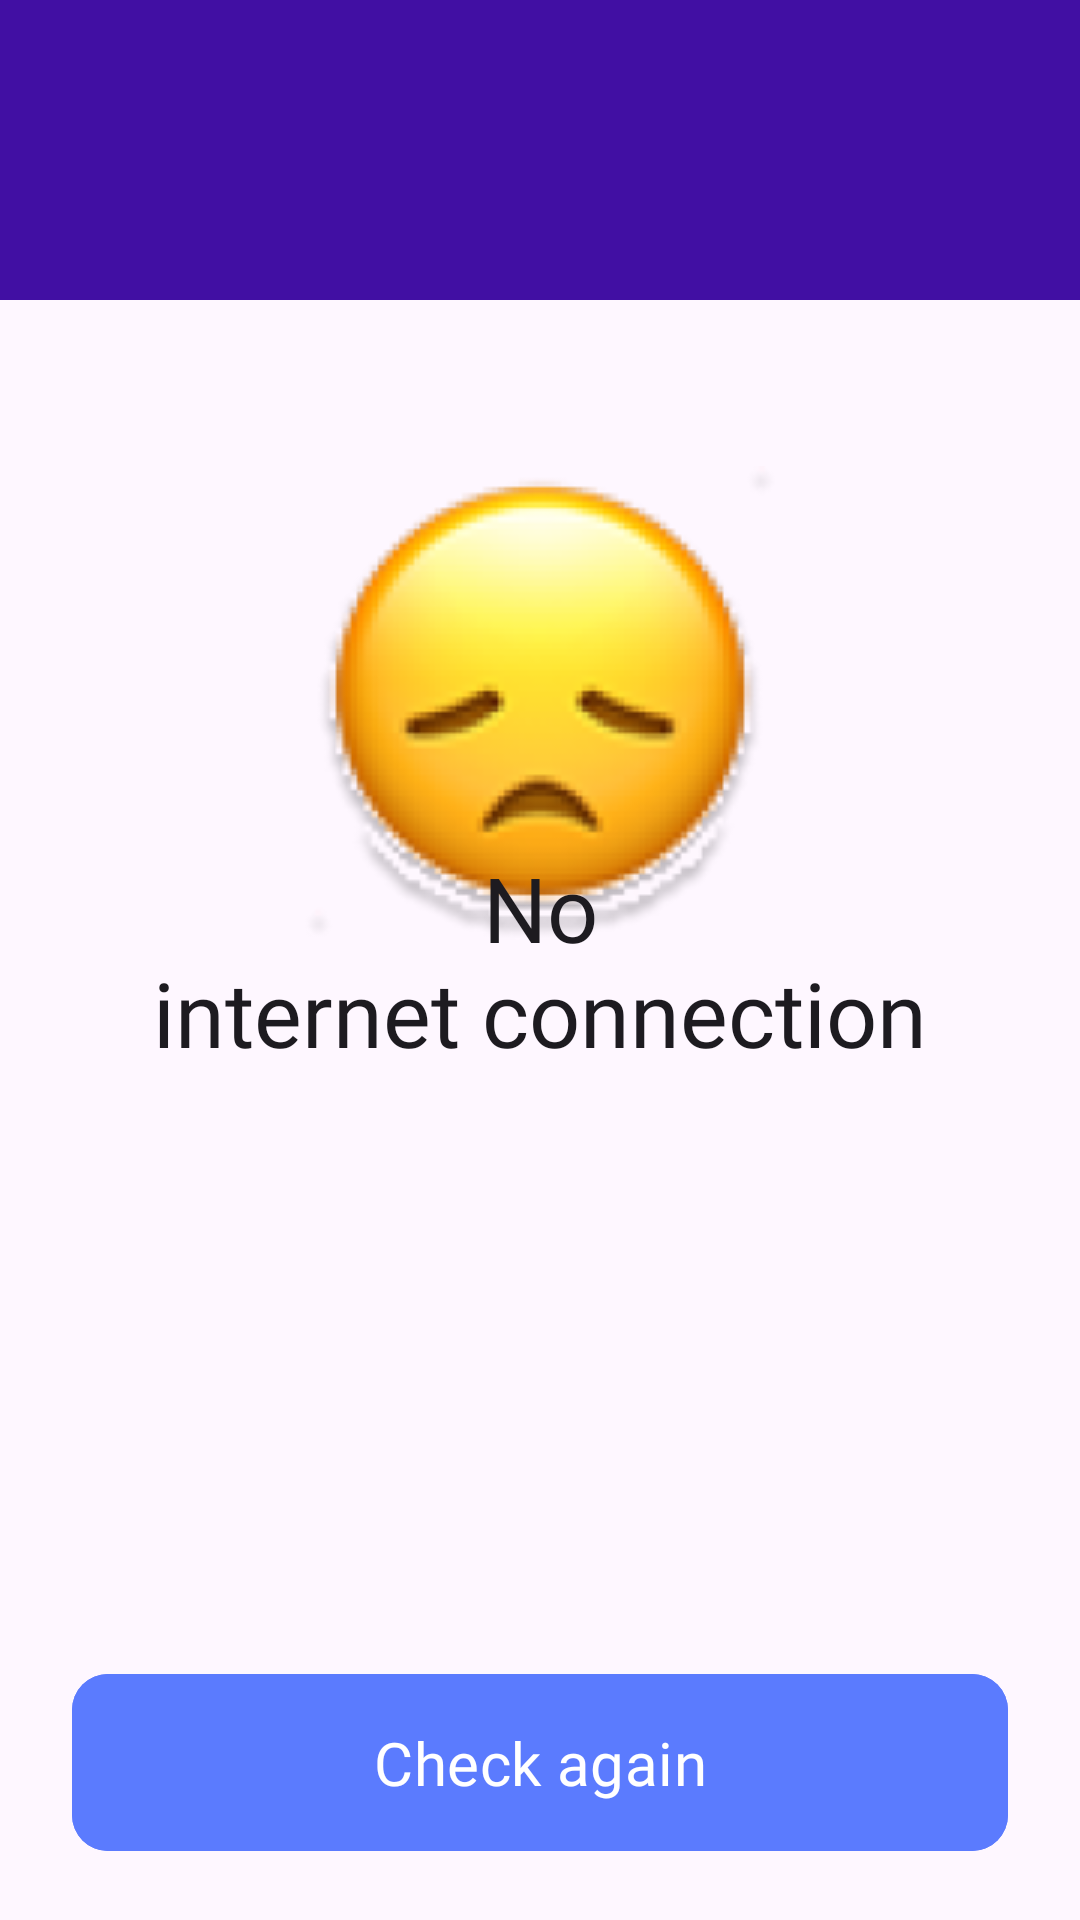

Layout XML and referenced resources for this Android screen:
<!-- AndroidManifest.xml: application theme Base.Theme.Profi26 -->
<!-- res/layout/activity_no_internet.xml -->
<?xml version="1.0" encoding="utf-8"?>
<androidx.constraintlayout.widget.ConstraintLayout xmlns:android="http://schemas.android.com/apk/res/android"
    xmlns:app="http://schemas.android.com/apk/res-auto"
    xmlns:tools="http://schemas.android.com/tools"
    android:id="@+id/main"
    android:layout_width="match_parent"
    android:layout_height="match_parent"
    tools:context=".ui.NoInternetActivity">

    <LinearLayout
        android:layout_width="match_parent"
        android:layout_height="100dp"
        android:orientation="horizontal"
        app:layout_constraintBottom_toBottomOf="parent"
        app:layout_constraintEnd_toEndOf="parent"
        app:layout_constraintStart_toStartOf="parent"
        app:layout_constraintTop_toTopOf="parent"
        app:layout_constraintVertical_bias="0.0"
        android:background="@color/deep_blue" />

    <ImageView
        android:id="@+id/imageView2"
        android:layout_width="wrap_content"
        android:layout_height="wrap_content"
        app:layout_constraintBottom_toBottomOf="parent"
        app:layout_constraintEnd_toEndOf="parent"
        app:layout_constraintStart_toStartOf="parent"
        app:layout_constraintTop_toTopOf="parent"
        app:layout_constraintVertical_bias="0.322"
        app:srcCompat="@drawable/nointernet" />

    <TextView
        android:id="@+id/textView2"
        android:layout_width="wrap_content"
        android:layout_height="wrap_content"
        android:fontFamily="@font/fredoka_medium"
        android:gravity="center"
        android:text="@string/no_internet_connection"
        android:textColor="?attr/colorOnSurface"
        android:textSize="30sp"
        app:layout_constraintBottom_toBottomOf="parent"

        app:layout_constraintEnd_toEndOf="parent"
        app:layout_constraintStart_toStartOf="parent"
        app:layout_constraintTop_toTopOf="parent"
        app:layout_constraintVertical_bias="0.5" />

    <com.google.android.material.button.MaterialButton
        android:id="@+id/button"
        android:layout_width="match_parent"
        android:layout_height="wrap_content"
        android:layout_marginStart="24dp"
        android:layout_marginEnd="24dp"
        android:backgroundTint="@color/blue"
        android:fontFamily="@font/fredoka_medium"
        android:onClick="checkAgain"

        android:padding="16dp"
        android:text="@string/check_again"
        android:textColor="@color/white"
        android:textSize="20sp"
        app:cornerRadius="12dp"
        app:layout_constraintBottom_toBottomOf="parent"
        app:layout_constraintEnd_toEndOf="parent"
        app:layout_constraintHorizontal_bias="0.0"
        app:layout_constraintStart_toStartOf="parent"
        app:layout_constraintTop_toTopOf="parent"
        app:layout_constraintVertical_bias="0.967" />

</androidx.constraintlayout.widget.ConstraintLayout>
<!-- resources referenced by this layout -->
<resources>
  <color name="blue">#5B7BFE</color>
  <color name="deep_blue">#FF410FA3</color>
  <color name="white">#FFFFFFFF</color>
  <!-- drawable nointernet: png bitmap (drawable, 22621 bytes) -->
  <string name="check_again">Check again</string>
  <string name="no_internet_connection">No\ninternet connection</string>
  <style name="Base.Theme.Profi26" parent="Theme.Material3.DayNight.NoActionBar">
          <item name="android:windowBackground">@color/white</item>
          <item name="android:windowSplashScreenBackground">@color/deep_blue</item>
          <item name="colorOnBackground">@color/white</item>
          <item name="colorOnSurface">@color/black</item>
          <item name="colorOnSecondary">@color/black60</item>
          <item name="colorOnSecondaryContainer">@color/dark20</item>
          <item name="colorOnPrimary">@color/dark05</item>
  
          
      </style>
  <color name="black">#FF000000</color>
  <color name="black60">#99080E1E</color>
  <color name="dark20">#33080E1E</color>
  <color name="dark05">#0D080E1E</color>
</resources>
